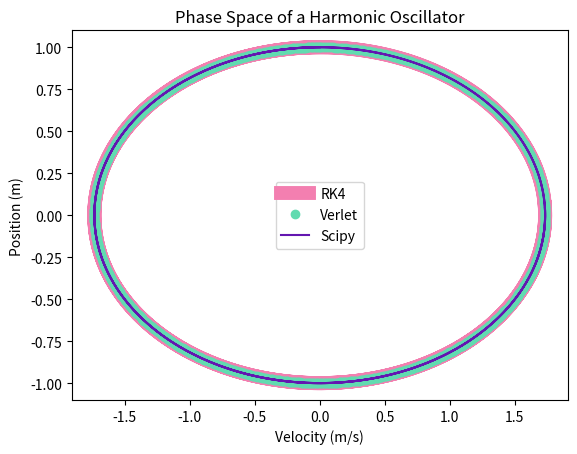
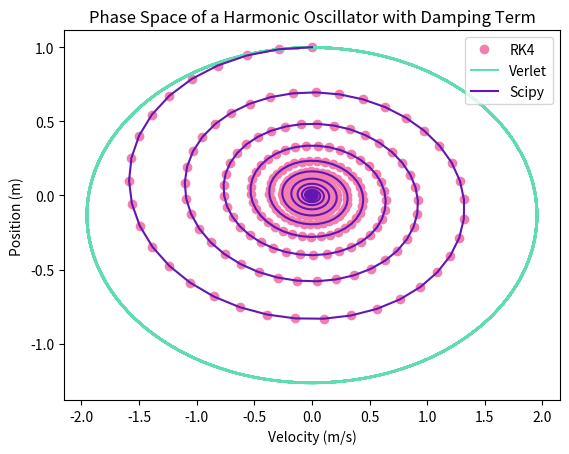
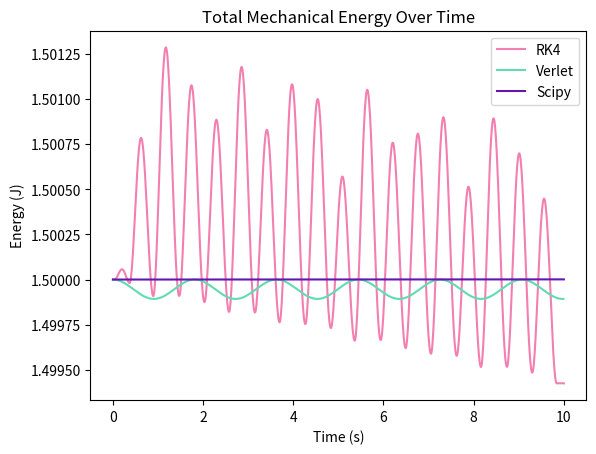
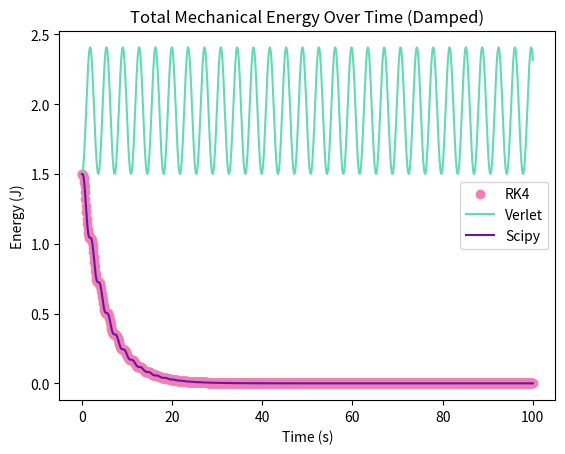

Generate these figures, in order, with matplotlib:
# -*- coding: utf-8 -*-
"""P3.ipynb

Automatically generated by Colab.

Original file is located at
    https://colab.research.google.com/drive/1t9SgVS6HMvCQskOPOPozqMy2_d3PdHeK

#Project 3
Written by Cricket Bergner

Started: 3/10/26

Ended: 3/??/26
"""

# import and functions
################################################################################

# import libraries
import matplotlib.pyplot as plt
import numpy as np
from scipy.integrate import odeint, solve_ivp

# derivative functions (adjusted for damped and undamped)
def accel(x, v, omega, damping):
    return -omega**2*x - damping*v

def deriv_ivp(t, N, omega, damping):
    x, v = N
    dxdt = v
    dvdt = -omega**2*x - damping*v
    return [dxdt, dvdt]

def deriv_odeint(N, t, omega, damping):
    x, v = N
    dxdt = v
    dvdt = -omega**2*x - damping*v
    return [dxdt, dvdt]

# Scipy Method
def scipy_method(N_initial, tmin, tmax, nts, deriv):
    t = np.linspace(tmin, tmax, nts)
    N = odeint(deriv, N_initial, t)
    x = N[:,0]
    v = N[:,1]

    return t, x, v

# RK4(5) scipy function
def RK45_method(N_initial, tmin, tmax, nts, deriv):
  t = np.linspace(tmin, tmax, nts)
  sol = solve_ivp(deriv, (tmin, tmax), N_initial, method='RK45', t_eval=t)
  x = sol.y[0]
  v = sol.y[1]

  return t, x, v

# Verlet-velocity sympletic integrator functions
def verlet(N_initial, tmin, tmax, nts, deriv):

  # define inital variables
  x0, v0 = N_initial
  x = np.zeros(nts + 1)
  v = np.zeros(nts + 1)
  x[0] = x0
  v[0] = v0
  t = np.linspace(tmin, tmax, nts + 1)
  dt = t[1] - t[0]

  # loop
  for i in range(nts):
    a = deriv(x[i], v[i])
    v_half = v[i] + 0.5 * dt * a
    x[i+1] = x[i] + dt * v_half
    a_new = deriv(x[i+1], v_half)
    v[i+1] = v_half + 0.5 * dt * a_new

  return t, x, v

################################################################################

# For a simple harmonic oscillator not at rest, what
# shape will it trace out in phase space?
################################################################################

# define initial variables
m = 1
k = 3
b = 0 # undamped
v = 2
omega = np.sqrt(k/m)
damping = 0
nts = 1024 # larger nts, better approximation

N_initial = [1, 0]
tmin = 0
tmax = 10

# call the integrators
t_s, x_s, v_s = scipy_method(N_initial, tmin, tmax, nts, lambda N, t_odeint: deriv_odeint(N, t_odeint, omega, damping))
t_r, x_r, v_r = RK45_method(N_initial, tmin, tmax, nts, lambda t_ivp, N_ivp: deriv_ivp(t_ivp, N_ivp, omega, damping))
t_v, x_v, v_v = verlet(N_initial, tmin, tmax, nts, lambda x, t: accel(x, v, omega, damping))

# make the plots
plt.plot(v_r, x_r, color = '#f37fb0', label = "RK4", linewidth = 10)
plt.plot(v_v, x_v, 'o', color = '#61dbb0', label = "Verlet")
plt.plot(v_s, x_s, color = '#6316b0', label = "Scipy")
plt.xlabel("Velocity (m/s)")
plt.ylabel("Position (m)")
plt.title("Phase Space of a Harmonic Oscillator")
plt.legend()
plt.show()
print("")

print("The shape the simple harmonic oscillator will trace out in phase space is an ellipse. Note that all the integration methods were passed")
print("different initial variables. This shows even with different initial conditions the phase space will always show an ellipse.")
print("")

################################################################################
# How does a SHM evolve with a linear damping term?
################################################################################

# damping term added
damping = 0.2 / m

N_initial = [1, 0]
tmin = 0
tmax = 100

# call the integrators
nt_s, nx_s, nv_s = scipy_method(N_initial, tmin, tmax, nts, lambda N, t_odeint: deriv_odeint(N, t_odeint, omega, damping))
nt_r, nx_r, nv_r = RK45_method(N_initial, tmin, tmax, nts, lambda t_ivp, N_ivp: deriv_ivp(t_ivp, N_ivp, omega, damping))
nt_v, nx_v, nv_v = verlet(N_initial, tmin, tmax, nts, lambda x, t: accel(x, v, omega, damping))

# make the plots
plt.plot(nv_r, nx_r, 'o', color = '#f37fb0', label = "RK4")
plt.plot(nv_v, nx_v, color = '#61dbb0', label = "Verlet")
plt.plot(nv_s, nx_s, color = '#6316b0', label = "Scipy")
plt.xlabel("Velocity (m/s)")
plt.ylabel("Position (m)")
plt.title("Phase Space of a Harmonic Oscillator with Damping Term")
plt.legend()
plt.show()
print("")

print("The SHO evolves into a spiral.")
print("")

################################################################################
# How does the total mechanical energy (T+V) change over time with different
# solvers (see below) in these two cases?
################################################################################

# total mechanical energy
E_r = 0.5*m*v_r**2 + 0.5*k*x_r**2
E_v = 0.5*m*v_v**2 + 0.5*k*x_v**2
E_s = 0.5*m*v_s**2 + 0.5*k*x_s**2

nE_r = 0.5*m*nv_r**2 + 0.5*k*nx_r**2
nE_v = 0.5*m*nv_v**2 + 0.5*k*nx_v**2
nE_s = 0.5*m*nv_s**2 + 0.5*k*nx_s**2

# make the plots
plt.plot(t_r, E_r, color = '#f37fb0', label = "RK4")
plt.plot(t_v[:nts], E_v[:nts], color = '#61dbb0', label = "Verlet")
plt.plot(t_s, E_s, color = '#6316b0', label = "Scipy")
plt.xlabel("Time (s)")
plt.ylabel("Energy (J)")
plt.title("Total Mechanical Energy Over Time")
plt.legend()
plt.show()
print("")

plt.plot(nt_r, nE_r, 'o', color = '#f37fb0', label = "RK4")
plt.plot(nt_v, nE_v, color = '#61dbb0', label = "Verlet")
plt.plot(nt_s, nE_s, color = '#6316b0', label = "Scipy")
plt.xlabel("Time (s)")
plt.ylabel("Energy (J)")
plt.title("Total Mechanical Energy Over Time (Damped)")
plt.legend()
plt.show()
print("")

print("The total mechanical energy decreases over time for the oscillator, though it still oscillates around the origin.")
print("The total mechanical energy decreases over time for the damped oscillator, like a decaying exponential.")
print("")
